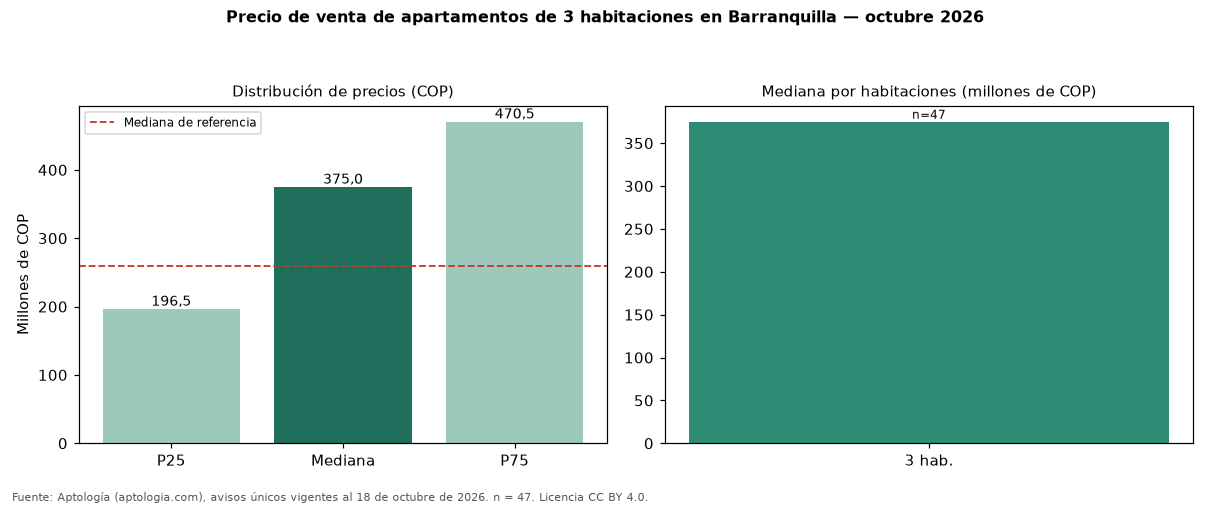

Values plotted in this chart, from the file beside it:
seccion, metrica, valor_cop, n
precio, p25, 196500000, 47
precio, mediana, 375000000, 47
precio, p75, 470500000, 47
cop_por_m2, p25, 2914997, 47
cop_por_m2, mediana, 3666667, 47
cop_por_m2, p75, 4386733, 47
area, area_mediana_m2, 88.0, 47
habitaciones, 3, 375000000, 47
administracion, mediana, 417506, 41
estrato, moda, 4, 
parqueadero, porcentaje_con_parqueadero, 55.3, 47
referencia, mediana_referencia, 260000000, 93
referencia, mediana_cop_por_m2_referencia, 3823009, 93
